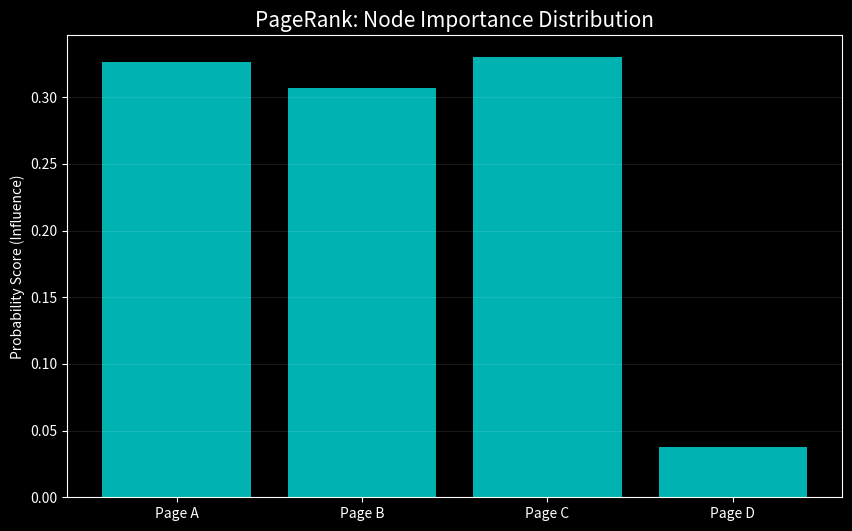

Source code (Python): (Note: this script raises an exception after producing the figure.)
import numpy as np
import matplotlib.pyplot as plt
import os

def run_pagerank():
    print("--- 🕸️ PageRank Engine: The Mathematics of Influence ---")

    # 1. Define the Link Structure (Adjacency Matrix)
    # A link to B, B to C, C to A, D to C
    # Rows/Cols: [A, B, C, D]
    links = np.array([
        [0, 0, 1, 0], # A is linked by C
        [1, 0, 0, 0], # B is linked by A
        [0, 1, 0, 1], # C is linked by B and D
        [0, 0, 0, 0]  # D has no links
    ])

    # 2. Stochastic Matrix (Transition Matrix M)
    # Each column must sum to 1 (Probability distribution)
    # We add a "Damping Factor" (d) to handle dead-ends (teleportation)
    n = len(links)
    d = 0.85
    M = d * (links / np.sum(links, axis=0, keepdims=True) + 1e-10) + (1-d)/n
    M = M / np.sum(M, axis=0) # Re-normalize

    # 3. Power Iteration: Finding the dominant Eigenvector
    # Start with equal importance for everyone
    v = np.ones(n) / n
    history = [v]

    for i in range(20):
        v_next = M @ v
        # Check convergence
        if np.allclose(v, v_next, atol=1e-6):
            print(f"Converged in {i} iterations.")
            break
        v = v_next
        history.append(v)

    print(f"\nFinal Rankings (Importance):\n{v}")
    pages = ['Page A', 'Page B', 'Page C', 'Page D']

    # 4. Visualization
    plt.style.use('dark_background')
    plt.figure(figsize=(10, 6), facecolor='#121212')
    
    plt.bar(pages, v, color='cyan', alpha=0.7)
    plt.title("PageRank: Node Importance Distribution", fontsize=15)
    plt.ylabel("Probability Score (Influence)")
    plt.grid(axis='y', alpha=0.1)

    # Save to portfolio
    script_dir = os.path.dirname(__file__)
    plt.savefig(os.path.join(script_dir, 'pagerank_distribution.png'), facecolor='#121212')
    print("[SUCCESS] Influence map generated.")
    plt.show()

if __name__ == "__main__":
    run_pagerank()
